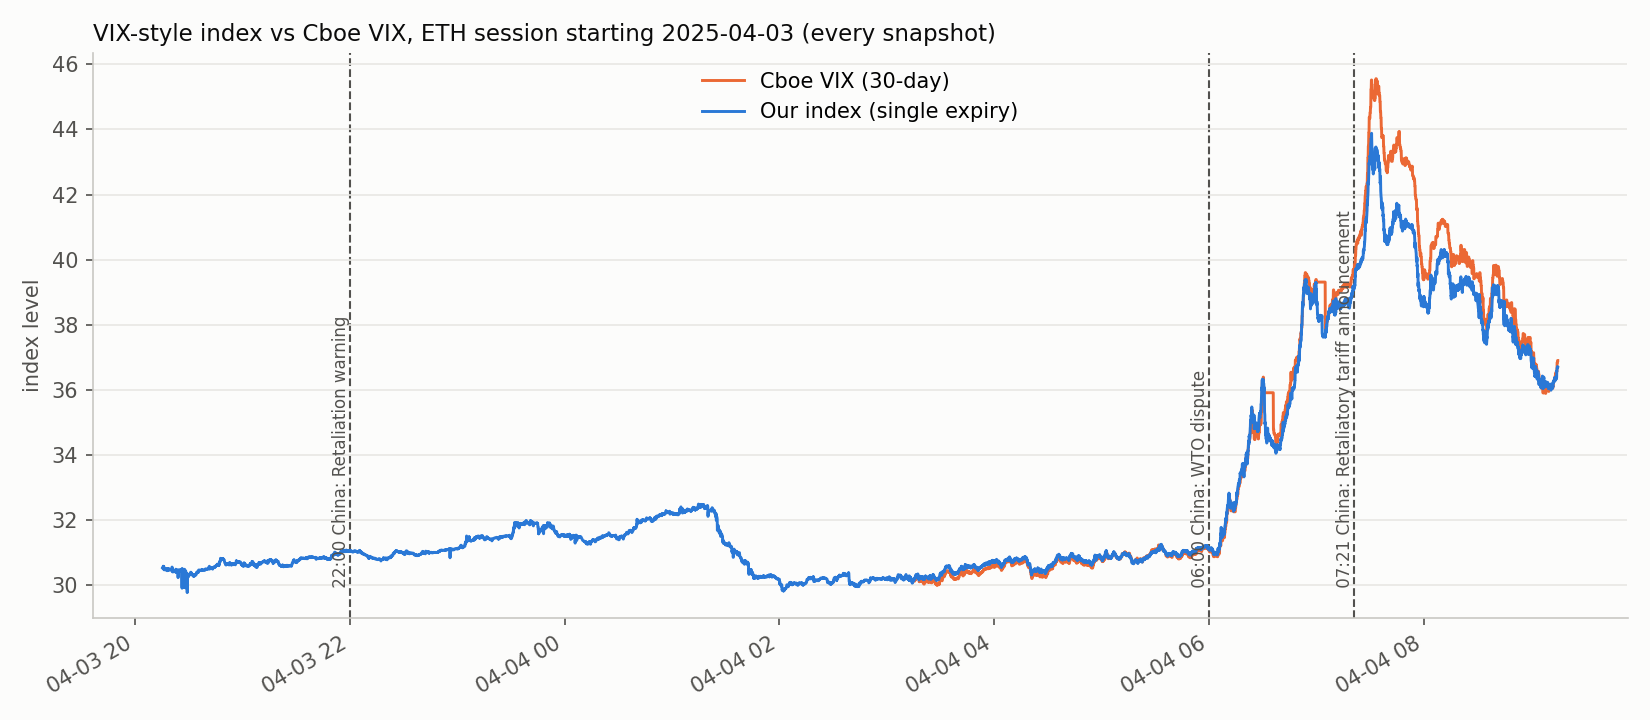

Data behind this chart, as committed beside it:
time, our_index, real_vix, forward, T
2025-04-03 20:15:23.249076, 30.52, 30.02, 5398, 0.03713
2025-04-03 20:15:26.298386, 30.52, 30.02, 5399, 0.03713
2025-04-03 20:15:29.331530, 30.52, 30.02, 5398, 0.03713
2025-04-03 20:15:32.372992, 30.54, 30.02, 5397, 0.03713
2025-04-03 20:15:35.417631, 30.55, 30.02, 5397, 0.03713
2025-04-03 20:15:38.450452, 30.55, 30.02, 5397, 0.03713
2025-04-03 20:15:41.489359, 30.55, 30.02, 5397, 0.03713
2025-04-03 20:15:44.521575, 30.58, 30.02, 5397, 0.03713
2025-04-03 20:15:47.565991, 30.58, 30.02, 5397, 0.03713
2025-04-03 20:15:50.606917, 30.57, 30.02, 5397, 0.03713
2025-04-03 20:15:53.648248, 30.57, 30.02, 5397, 0.03713
2025-04-03 20:15:56.690167, 30.57, 30.02, 5397, 0.03713
2025-04-03 20:15:59.720475, 30.56, 30.02, 5397, 0.03713
2025-04-03 20:16:02.749486, 30.57, 30.02, 5397, 0.03713
2025-04-03 20:16:05.776932, 30.57, 30.02, 5397, 0.03713
2025-04-03 20:16:08.817123, 30.47, 30.02, 5398, 0.03713
2025-04-03 20:16:11.855867, 30.47, 30.02, 5398, 0.03713
2025-04-03 20:16:14.891585, 30.47, 30.02, 5398, 0.03713
2025-04-03 20:16:17.926936, 30.48, 30.02, 5399, 0.03713
2025-04-03 20:16:20.958341, 30.49, 30.02, 5398, 0.03713
2025-04-03 20:16:23.985989, 30.49, 30.02, 5398, 0.03713
2025-04-03 20:16:27.029391, 30.5, 30.02, 5398, 0.03713
2025-04-03 20:16:30.067056, 30.48, 30.02, 5399, 0.03713
2025-04-03 20:16:33.098150, 30.48, 30.02, 5399, 0.03713
2025-04-03 20:16:36.132678, 30.5, 30.02, 5399, 0.03713
2025-04-03 20:16:39.165529, 30.5, 30.02, 5399, 0.03713
2025-04-03 20:16:42.193514, 30.49, 30.02, 5399, 0.03713
2025-04-03 20:16:45.228199, 30.47, 30.02, 5399, 0.03713
2025-04-03 20:16:48.254624, 30.47, 30.02, 5399, 0.03713
2025-04-03 20:16:51.285717, 30.5, 30.02, 5398, 0.03713
2025-04-03 20:16:54.315998, 30.5, 30.02, 5398, 0.03713
2025-04-03 20:16:57.348619, 30.5, 30.02, 5398, 0.03713
2025-04-03 20:17:00.380098, 30.5, 30.02, 5398, 0.03713
2025-04-03 20:17:03.419675, 30.5, 30.02, 5398, 0.03713
2025-04-03 20:17:06.451589, 30.5, 30.02, 5398, 0.03712
2025-04-03 20:17:09.486413, 30.49, 30.02, 5399, 0.03712
2025-04-03 20:17:12.522854, 30.49, 30.02, 5398, 0.03712
2025-04-03 20:17:15.552399, 30.49, 30.02, 5398, 0.03712
2025-04-03 20:17:18.602183, 30.49, 30.02, 5399, 0.03712
2025-04-03 20:17:21.628329, 30.49, 30.02, 5399, 0.03712
2025-04-03 20:17:24.657022, 30.49, 30.02, 5398, 0.03712
2025-04-03 20:17:27.696636, 30.48, 30.02, 5399, 0.03712
2025-04-03 20:17:30.738876, 30.48, 30.02, 5399, 0.03712
2025-04-03 20:17:33.769580, 30.47, 30.02, 5399, 0.03712
2025-04-03 20:17:36.804147, 30.46, 30.02, 5399, 0.03712
2025-04-03 20:17:39.834112, 30.45, 30.02, 5400, 0.03712
2025-04-03 20:17:42.870254, 30.45, 30.02, 5399, 0.03712
2025-04-03 20:17:45.901190, 30.44, 30.02, 5400, 0.03712
2025-04-03 20:17:48.924454, 30.44, 30.02, 5400, 0.03712
2025-04-03 20:17:51.949605, 30.44, 30.02, 5400, 0.03712
2025-04-03 20:17:54.988389, 30.44, 30.02, 5400, 0.03712
2025-04-03 20:17:58.014351, 30.44, 30.02, 5400, 0.03712
2025-04-03 20:18:01.051970, 30.49, 30.02, 5398, 0.03712
2025-04-03 20:18:04.100774, 30.49, 30.02, 5398, 0.03712
2025-04-03 20:18:07.128380, 30.48, 30.02, 5398, 0.03712
2025-04-03 20:18:10.152630, 30.48, 30.02, 5398, 0.03712
2025-04-03 20:18:13.175178, 30.48, 30.02, 5398, 0.03712
2025-04-03 20:18:16.209474, 30.48, 30.02, 5398, 0.03712
2025-04-03 20:18:19.244817, 30.51, 30.02, 5398, 0.03712
2025-04-03 20:18:22.271706, 30.51, 30.02, 5398, 0.03712
... 15,300 more rows
